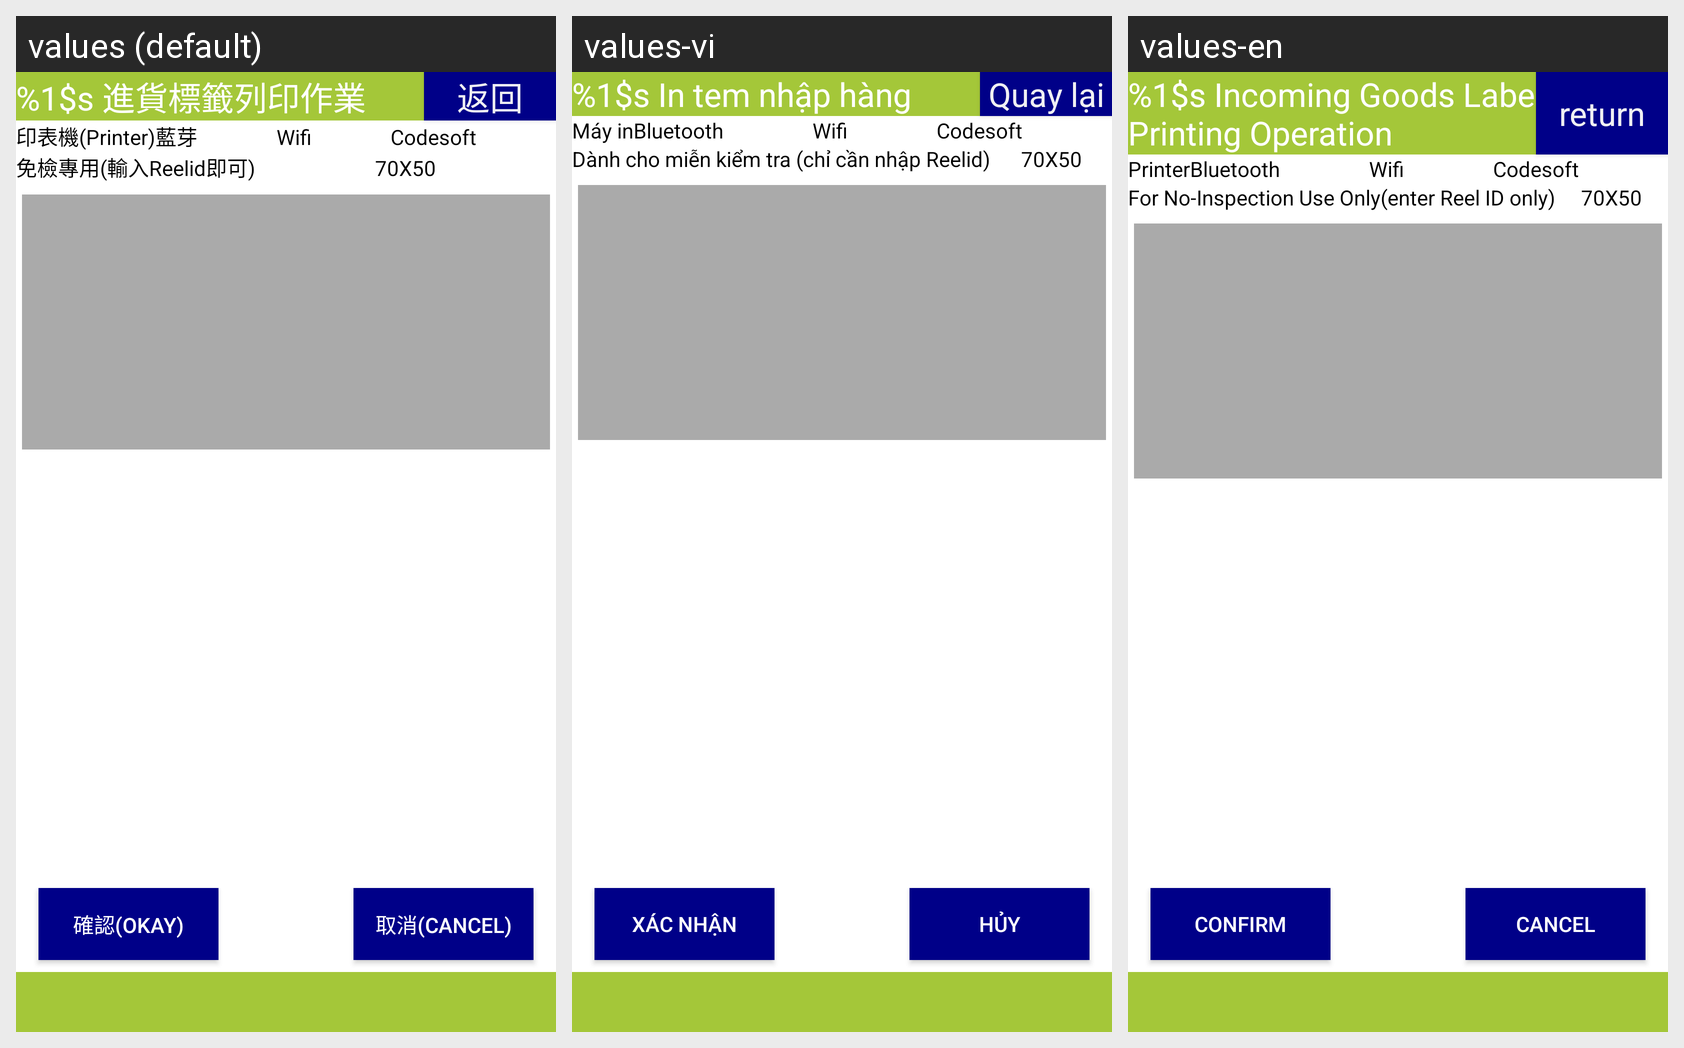

The Android screen above is rendered under several locales of the same app. Produce the string resources it draws, with the default and per-locale values.
Android screen res/layout/activity_print_custom.xml rendered under 3 locales, left to right: values (default), values-vi, values-en. Device: Nexus 5 (rendered at 1080×1920; each locale shown at half size, 540×960, under a caption strip naming it); theme android:Theme.DeviceDefault.NoActionBar.Fullscreen.
Strings drawn on this screen, with the default value and each locale's value (text and hints the layout hard-codes, and strings that could not be matched under every locale, appear in the picture but are not listed):

label_print_material_label
  values: %1$s 進貨標籤列印作業
  values-vi: %1$s In tem nhập hàng
  values-en: %1$s Incoming Goods Label 
      Printing Operation

button_return
  values: 返回
  values-vi: Quay lại
  values-en: return

label_print
  values: 印表機(Printer)
  values-vi: Máy in
  values-en: Printer

label_bluetooth
  values: 藍芽
  values-vi: Bluetooth
  values-en: Bluetooth

label_wifi
  values: Wifi
  values-vi: Wifi
  values-en: Wifi

label_codesoft
  values: Codesoft
  values-vi: Codesoft
  values-en: Codesoft

For_NoInspection_Use_Only
  values: 免檢專用(輸入Reelid即可)
  values-vi: Dành cho miễn kiểm tra (chỉ cần nhập Reelid)
  values-en: For No-Inspection Use Only(enter Reel ID only)

button_confirm2
  values: 確認(Okay)
  values-vi: Xác nhận
  values-en: Confirm

button_cancel2
  values: 取消(Cancel)
  values-vi: Hủy
  values-en: Cancel
